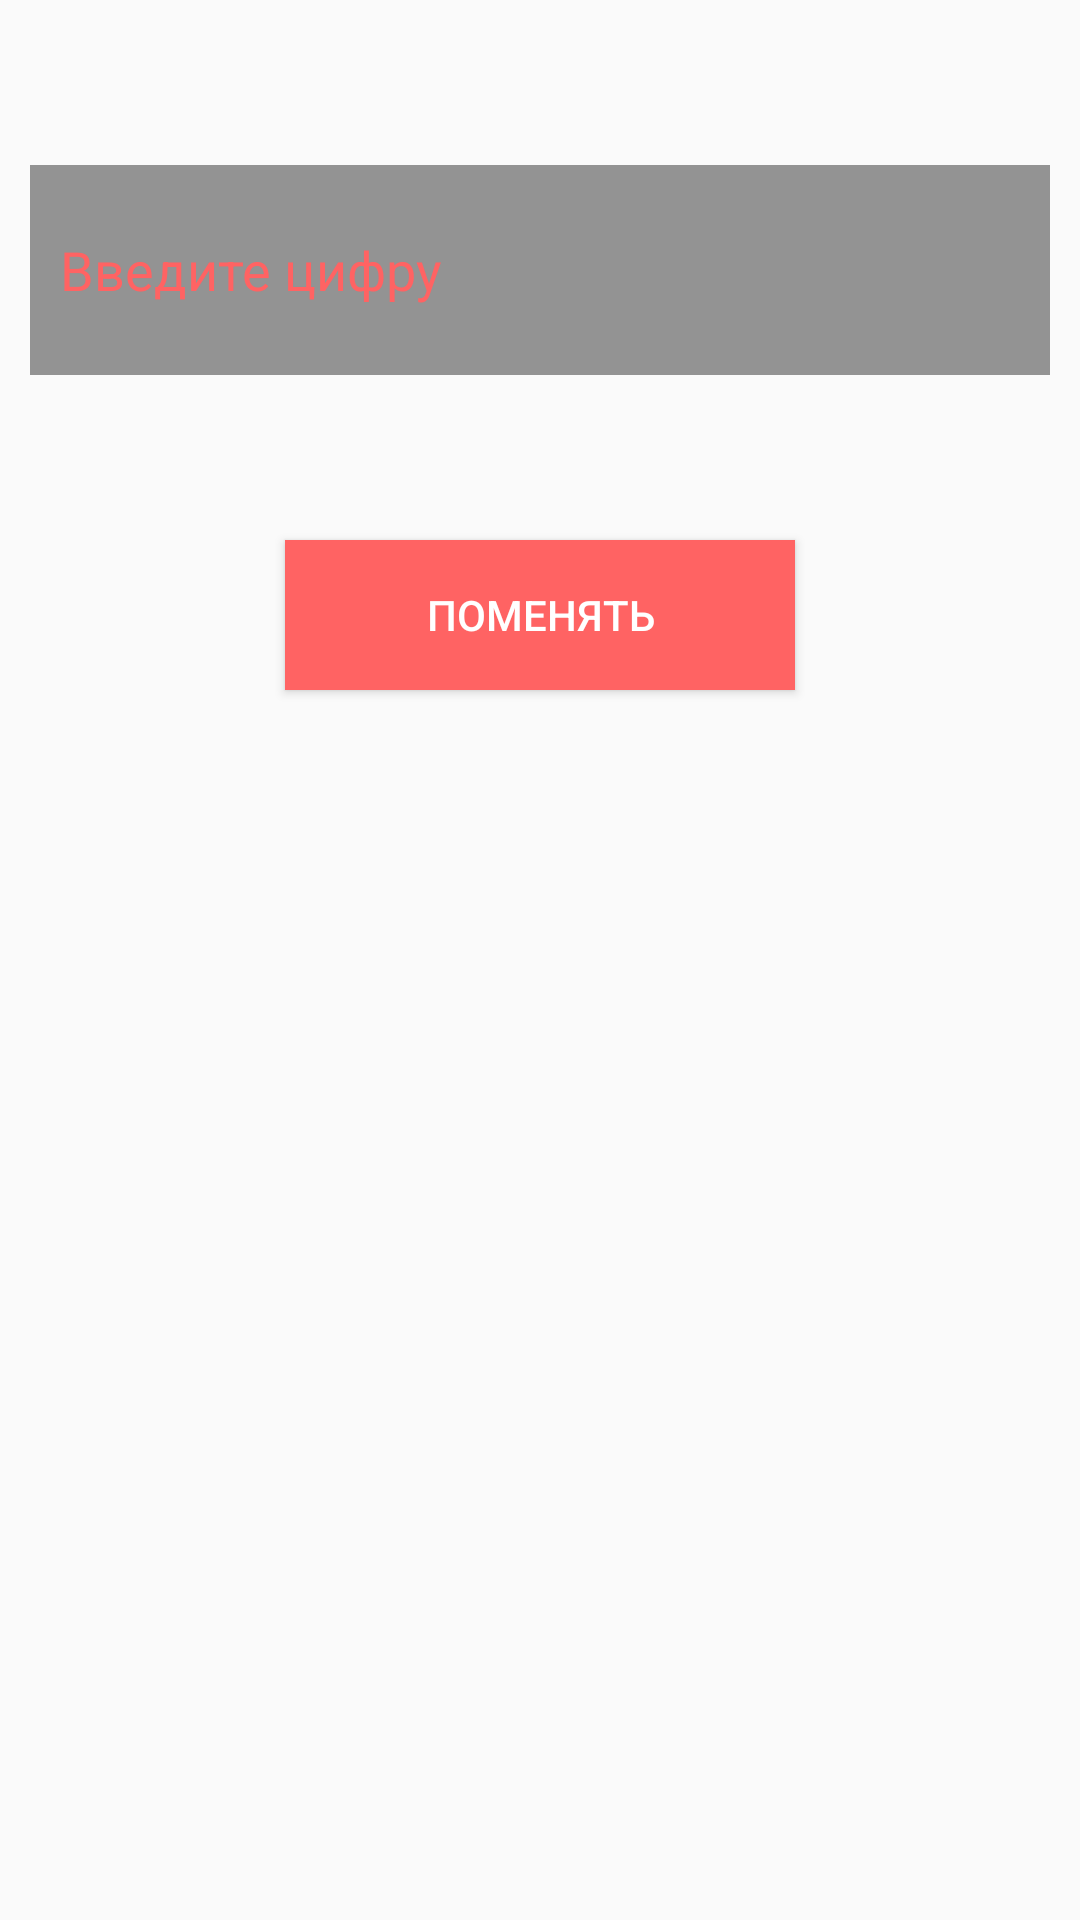

Produce the Android XML layout that renders to this screen, including the resource entries it uses.
<!-- AndroidManifest.xml: application theme Theme.Andr11 -->
<!-- res/layout/activity_main2.xml -->
<?xml version="1.0" encoding="utf-8"?>
<androidx.constraintlayout.widget.ConstraintLayout xmlns:android="http://schemas.android.com/apk/res/android"
    xmlns:app="http://schemas.android.com/apk/res-auto"
    xmlns:tools="http://schemas.android.com/tools"
    android:layout_width="match_parent"
    android:layout_height="match_parent"
    tools:context=".MainActivity2">

    <androidx.constraintlayout.widget.Guideline
        android:id="@+id/content_start"
        android:layout_width="0dp"
        android:layout_height="0dp"
        android:orientation="vertical"
        app:layout_constraintGuide_begin="10dp"
        />

    <androidx.constraintlayout.widget.Guideline
        android:id="@+id/content_end"
        android:layout_width="0dp"
        android:layout_height="0dp"
        android:orientation="vertical"
        app:layout_constraintGuide_end="10dp"
        />

    <EditText
        android:id="@+id/edit_et"
        android:layout_width="0dp"
        android:layout_height="70dp"
        android:background="@color/gray"
        android:textColorHint="@color/red_light"
        android:hint="Введите цифру"
        android:paddingStart="10dp"
        android:layout_marginTop="@dimen/top_margin"
        app:layout_constraintTop_toTopOf="parent"
        app:layout_constraintStart_toStartOf="@id/content_start"
        app:layout_constraintEnd_toEndOf="@id/content_end"
        />

    <Button
        android:id="@+id/btn"
        android:layout_width="170dp"
        android:layout_height="50dp"
        android:background="@color/red_light"
        android:textColor="@color/white"
        android:text="Поменять"
        app:layout_constraintTop_toBottomOf="@+id/edit_et"
        app:layout_constraintStart_toStartOf="@id/content_start"
        app:layout_constraintEnd_toEndOf="@id/content_end"
        android:layout_marginTop="@dimen/top_margin"
        />

</androidx.constraintlayout.widget.ConstraintLayout>
<!-- resources referenced by this layout -->
<resources>
  <color name="gray">#939393</color>
  <color name="red_light">#FF6363</color>
  <color name="white">#FFFFFFFF</color>
  <dimen name="top_margin">55dp</dimen>
  <style name="Theme.Andr11" parent="Theme.MaterialComponents.DayNight.DarkActionBar.Bridge">
          
          <item name="colorPrimary">@color/purple_500</item>
          <item name="colorPrimaryVariant">@color/purple_700</item>
          <item name="colorOnPrimary">@color/white</item>
          
          <item name="colorSecondary">@color/teal_200</item>
          <item name="colorSecondaryVariant">@color/teal_700</item>
          <item name="colorOnSecondary">@color/black</item>
          
          <item name="android:statusBarColor" tools:targetApi="l">?attr/colorPrimaryVariant</item>
          
      </style>
  <color name="purple_500">#FF6200EE</color>
  <color name="purple_700">#FF3700B3</color>
  <color name="teal_200">#FF03DAC5</color>
  <color name="teal_700">#FF018786</color>
  <color name="black">#FF000000</color>
</resources>
